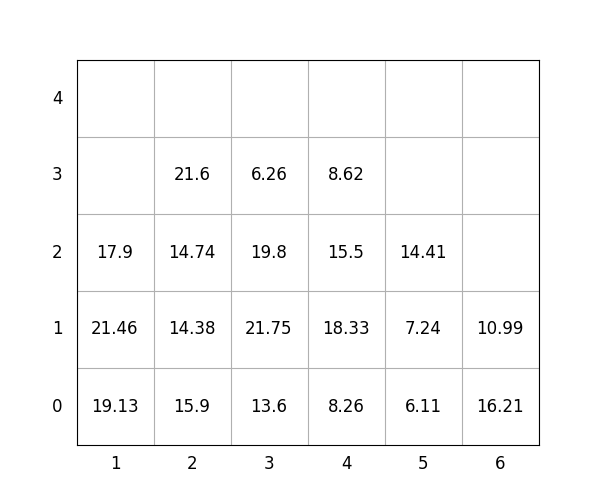

The table this chart was drawn from, first rows:
idx, loc_x, loc_y, loc_z, weight, group, score, seq, reloc, size(ft)
1, 3, 0, 0, 13.6, 2, 213.6, 0, 1.0, 20
2, 4, 0, 0, 8.26, 0, 8.26, 0, 0, 20
3, 2, 0, 0, 15.9, 1, 115.9, 0, 1.0, 20
4, 2, 0, 1, 14.38, 1, 114.4, 0, 1.0, 20
5, 4, 0, 1, 18.33, 3, 318.3, 0, 1.0, 20
6, 6, 0, 0, 16.21, 3, 316.2, 0, 1.0, 20
7, 2, 0, 2, 14.74, 3, 314.7, 0, 1.0, 20
8, 6, 0, 1, 10.99, 3, 311, 0, 1.0, 20
9, 4, 0, 2, 15.5, 3, 315.5, 0, 1.0, 20
10, 5, 0, 0, 6.11, 2, 206.1, 0, 1.0, 20
11, 2, 0, 3, 21.6, 2, 221.6, 1, 1.0, 20
12, 4, 0, 3, 8.62, 3, 308.6, 2, 1.0, 20
13, 3, 0, 1, 21.75, 1, 121.8, 3, 1.0, 20
14, 5, 0, 1, 7.24, 1, 107.2, 4, 1.0, 20
15, 1, 0, 0, 19.13, 0, 19.13, 5, 1.0, 20
16, 3, 0, 2, 19.8, 1, 119.8, 6, 1.0, 20
17, 3, 0, 3, 6.26, 2, 206.3, 7, 1.0, 20
18, 5, 0, 2, 14.41, 3, 314.4, 8, 1.0, 20
19, 1, 0, 1, 21.46, 0, 21.46, 9, 1.0, 20
20, 1, 0, 2, 17.9, 0, 17.9, 10, 1.0, 20
